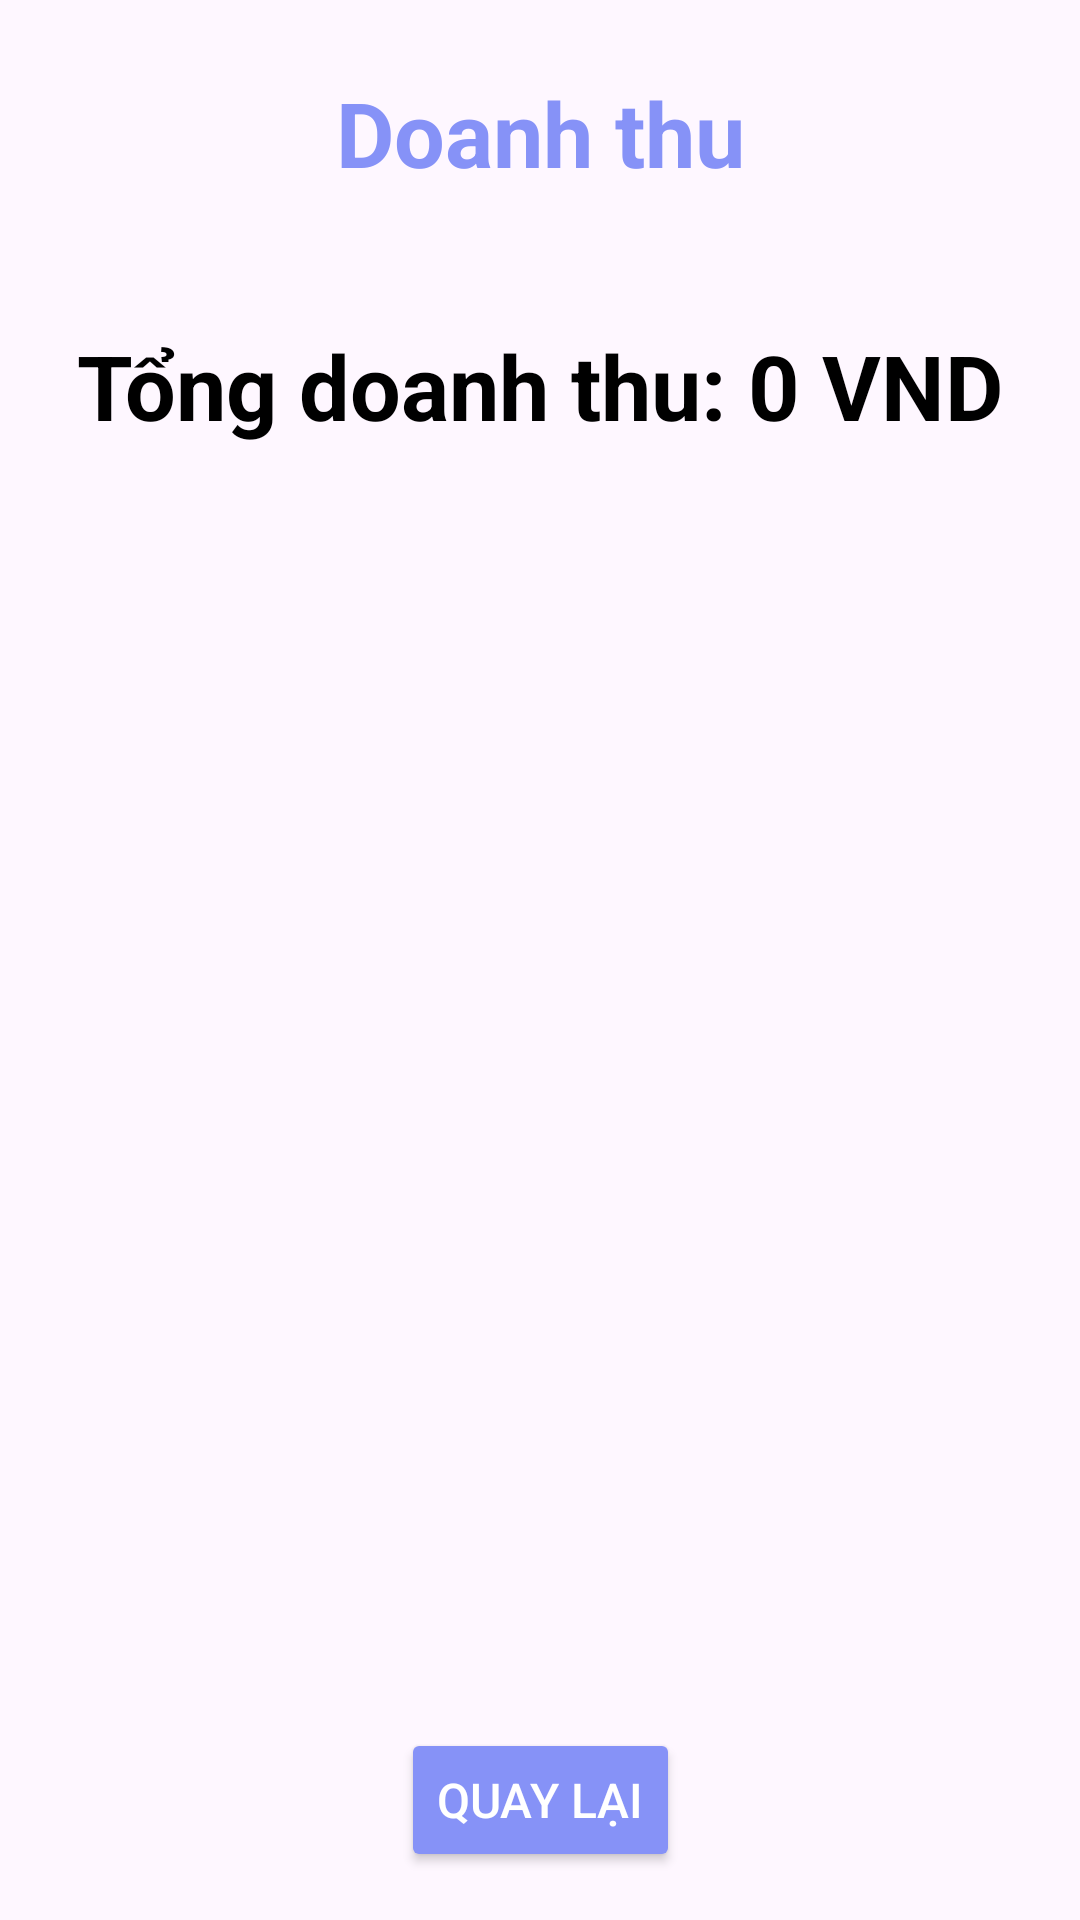

Here is an Android app screen rendered from its layout file. Give the layout XML and the strings, colors and styles it references.
<!-- AndroidManifest.xml: application theme Theme.BaiDoXe -->
<!-- res/layout/activity_revenue.xml -->
<?xml version="1.0" encoding="utf-8"?>
<androidx.constraintlayout.widget.ConstraintLayout
    xmlns:android="http://schemas.android.com/apk/res/android"
    xmlns:app="http://schemas.android.com/apk/res-auto"
    xmlns:tools="http://schemas.android.com/tools"
    android:id="@+id/main"
    android:layout_width="match_parent"
    android:layout_height="match_parent"
    tools:context=".RevenueActivity">

    <TextView
        android:id="@+id/tv_title"
        android:layout_width="wrap_content"
        android:layout_height="wrap_content"
        android:layout_marginTop="24dp"
        android:text="Doanh thu"
        android:textColor="@color/purple"
        android:textSize="30sp"
        android:textStyle="bold"
        app:layout_constraintEnd_toEndOf="parent"
        app:layout_constraintStart_toStartOf="parent"
        app:layout_constraintTop_toTopOf="parent" />

    <TextView
        android:id="@+id/tv_total_revenue"
        android:layout_width="wrap_content"
        android:layout_height="wrap_content"
        android:layout_marginTop="44dp"
        android:text="Tổng doanh thu: 0 VND"
        android:textColor="@color/black"
        android:textSize="30sp"
        android:textStyle="bold"
        app:layout_constraintEnd_toEndOf="parent"
        app:layout_constraintStart_toStartOf="parent"
        app:layout_constraintTop_toBottomOf="@+id/tv_title" />

    <Button
        android:id="@+id/btn_back"
        android:layout_width="wrap_content"
        android:layout_height="wrap_content"
        android:layout_marginBottom="16dp"
        android:backgroundTint="@color/purple"
        android:text="Quay lại"
        android:textColor="@color/white"
        android:textSize="16sp"
        app:layout_constraintBottom_toBottomOf="parent"
        app:layout_constraintEnd_toEndOf="parent"
        app:layout_constraintStart_toStartOf="parent" />

</androidx.constraintlayout.widget.ConstraintLayout>
<!-- resources referenced by this layout -->
<resources>
  <color name="black">#FF000000</color>
  <color name="purple">#8692f7</color>
  <color name="white">#FFFFFFFF</color>
  <style name="Theme.BaiDoXe" parent="Base.Theme.BaiDoXe" />
  <style name="Base.Theme.BaiDoXe" parent="Theme.Material3.DayNight.NoActionBar">
          
          
      </style>
</resources>
